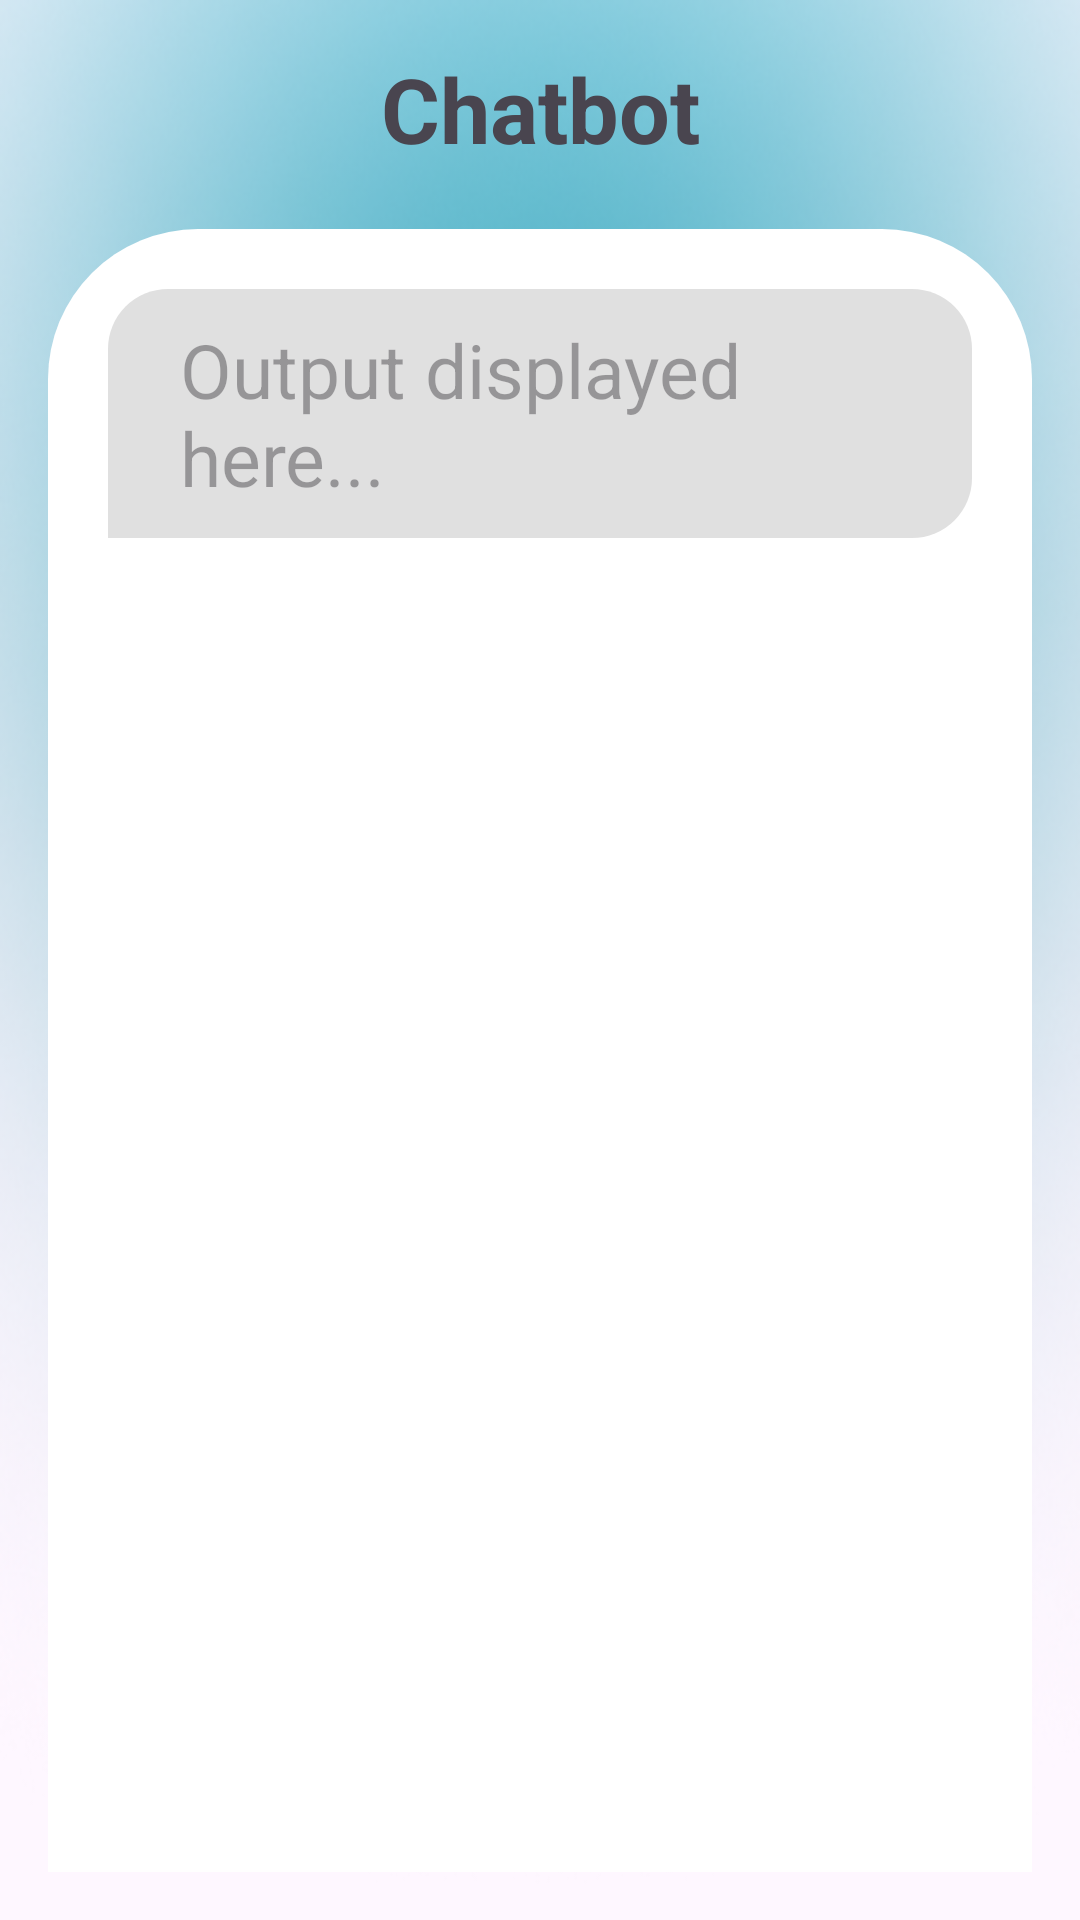

The Android layout XML behind this screen, and the referenced resources:
<!-- AndroidManifest.xml: application theme Theme.Fundra -->
<!-- res/layout/activity_chat_bot_gimini.xml -->
<?xml version="1.0" encoding="utf-8"?>
<androidx.constraintlayout.widget.ConstraintLayout
    xmlns:android="http://schemas.android.com/apk/res/android"
    xmlns:app="http://schemas.android.com/apk/res-auto"
    xmlns:tools="http://schemas.android.com/tools"
    android:layout_width="match_parent"
    android:layout_height="match_parent"
    android:background="@drawable/main_bg"
    tools:context=".ChatBotGimini">

    <androidx.constraintlayout.widget.ConstraintLayout
        android:layout_width="match_parent"
        android:layout_height="match_parent"
        android:padding="16dp">

        
        <TextView
            android:id="@+id/chat"
            android:layout_width="wrap_content"
            android:layout_height="wrap_content"
            android:text="Chatbot"
            android:textColor="@color/black1"
            android:fontFamily="sans-serif"
            android:textStyle="bold"
            android:textSize="30sp"
            android:gravity="center"
            app:layout_constraintStart_toStartOf="parent"
            app:layout_constraintTop_toTopOf="parent"
            app:layout_constraintEnd_toEndOf="parent"/>

        
        <FrameLayout
            android:layout_width="match_parent"
            android:layout_height="0dp"
            android:background="@drawable/frame"
            android:layout_marginTop="20dp"
            app:layout_constraintTop_toBottomOf="@id/chat"
            app:layout_constraintBottom_toBottomOf="parent"
            app:layout_constraintStart_toStartOf="parent"
            app:layout_constraintEnd_toEndOf="parent">

            <LinearLayout
                android:layout_width="match_parent"
                android:layout_height="match_parent"
                android:orientation="vertical"
                android:padding="20dp"
                android:gravity="center_horizontal">

                
                <EditText
                    android:id="@+id/editTextTextOutput"
                    android:layout_width="match_parent"
                    android:layout_height="wrap_content"
                    android:textColor="@color/black1"
                    android:inputType="textMultiLine"
                    android:fontFamily="sans-serif"
                    android:textSize="25sp"
                    android:background="@drawable/messege"
                    android:hint="@string/output_displayed_here"
                    android:layout_marginTop="0dp"
                    android:layout_marginBottom="0dp"
                    android:focusable="false"
                    android:cursorVisible="false"/>

                
                <EditText
                    android:id="@+id/editTextTextInput"
                    android:layout_width="match_parent"
                    android:layout_height="wrap_content"
                    android:hint="Ask Fundra..."
                    android:gravity="start|top"
                    android:inputType="textMultiLine"
                    android:layout_marginTop="450dp"
                    android:padding="10dp"
                    android:background="@drawable/messege_right"/>

                
                <Button
                    android:id="@+id/button"
                    android:layout_width="match_parent"
                    android:layout_height="wrap_content"
                    android:text="Send"
                    android:textSize="20sp"
                    android:background="@drawable/sign_btn"
                    app:backgroundTint="@null"
                    android:onClick="sendButton"
                    android:layout_marginTop="10dp"
                    android:padding="10dp"/>


            </LinearLayout>
        </FrameLayout>
    </androidx.constraintlayout.widget.ConstraintLayout>

</androidx.constraintlayout.widget.ConstraintLayout>
<!-- resources referenced by this layout -->
<resources>
  <!-- drawable frame (drawable) -->
  <?xml version="1.0" encoding="utf-8"?>
  <selector xmlns:android="http://schemas.android.com/apk/res/android">
      <item>
          <shape xmlns:android="http://schemas.android.com/apk/res/android"
              android:shape="rectangle">
  
              
              <solid android:color="@color/white" />
  
              
              <corners
                  android:topLeftRadius="50dp"
                  android:topRightRadius="50dp"/>
  
          </shape>
  
      </item>
  
  </selector>
  <!-- drawable main_bg: png bitmap (drawable, 304291 bytes) -->
  <!-- drawable messege (drawable) -->
  <?xml version="1.0" encoding="utf-8"?>
  <layer-list xmlns:android="http://schemas.android.com/apk/res/android">
  
      
      <item>
          <shape android:shape="rectangle">
              <solid android:color="#E0E0E0"/> 
              <corners android:topLeftRadius="20dp" android:topRightRadius="20dp" android:bottomRightRadius="20dp"/>
              <padding android:left="24dp" android:top="10dp" android:right="16dp" android:bottom="10dp"/>
          </shape>
      </item>
  
      
      <item android:gravity="start|bottom">
          <shape android:shape="rectangle">
              <solid android:color="#E0E0E0"/>
              <size android:width="22dp" android:height="20dp"/>
          </shape>
      </item>
  
  </layer-list>
  <!-- drawable messege_right (drawable) -->
  <?xml version="1.0" encoding="utf-8"?>
      <layer-list xmlns:android="http://schemas.android.com/apk/res/android">
  
          
          <item>
              <shape android:shape="rectangle">
                  <solid android:color="#E0E0E0"/> 
                  <corners android:topLeftRadius="20dp" android:topRightRadius="20dp" android:bottomLeftRadius="22dp"/>
                  <padding android:right="24dp" android:top="10dp" android:left="16dp" android:bottom="10dp"/>
              </shape>
          </item>
  
          
          <item android:gravity="end|bottom">
              <shape android:shape="rectangle">
                  <solid android:color="#E0E0E0"/>
                  <size android:width="22dp" android:height="20dp"/>
              </shape>
          </item>
  
      </layer-list>
  <!-- drawable sign_btn (drawable) -->
  <?xml version="1.0" encoding="utf-8"?>
  <selector xmlns:android="http://schemas.android.com/apk/res/android">
      <item>
          <shape xmlns:android="http://schemas.android.com/apk/res/android"
              android:shape="rectangle">
              <corners android:radius="20dp"/>
              <solid android:color="@color/navy_blue"/>
          </shape>
      </item>
  
  </selector>
  <string name="output_displayed_here">Output displayed here...</string>
  <style name="Theme.Fundra" parent="Base.Theme.Fundra" />
  <color name="white">#FFFFFFFF</color>
  <color name="navy_blue">#24C6E4</color>
  <style name="Base.Theme.Fundra" parent="Theme.Material3.DayNight.NoActionBar">
          
          
      </style>
</resources>
